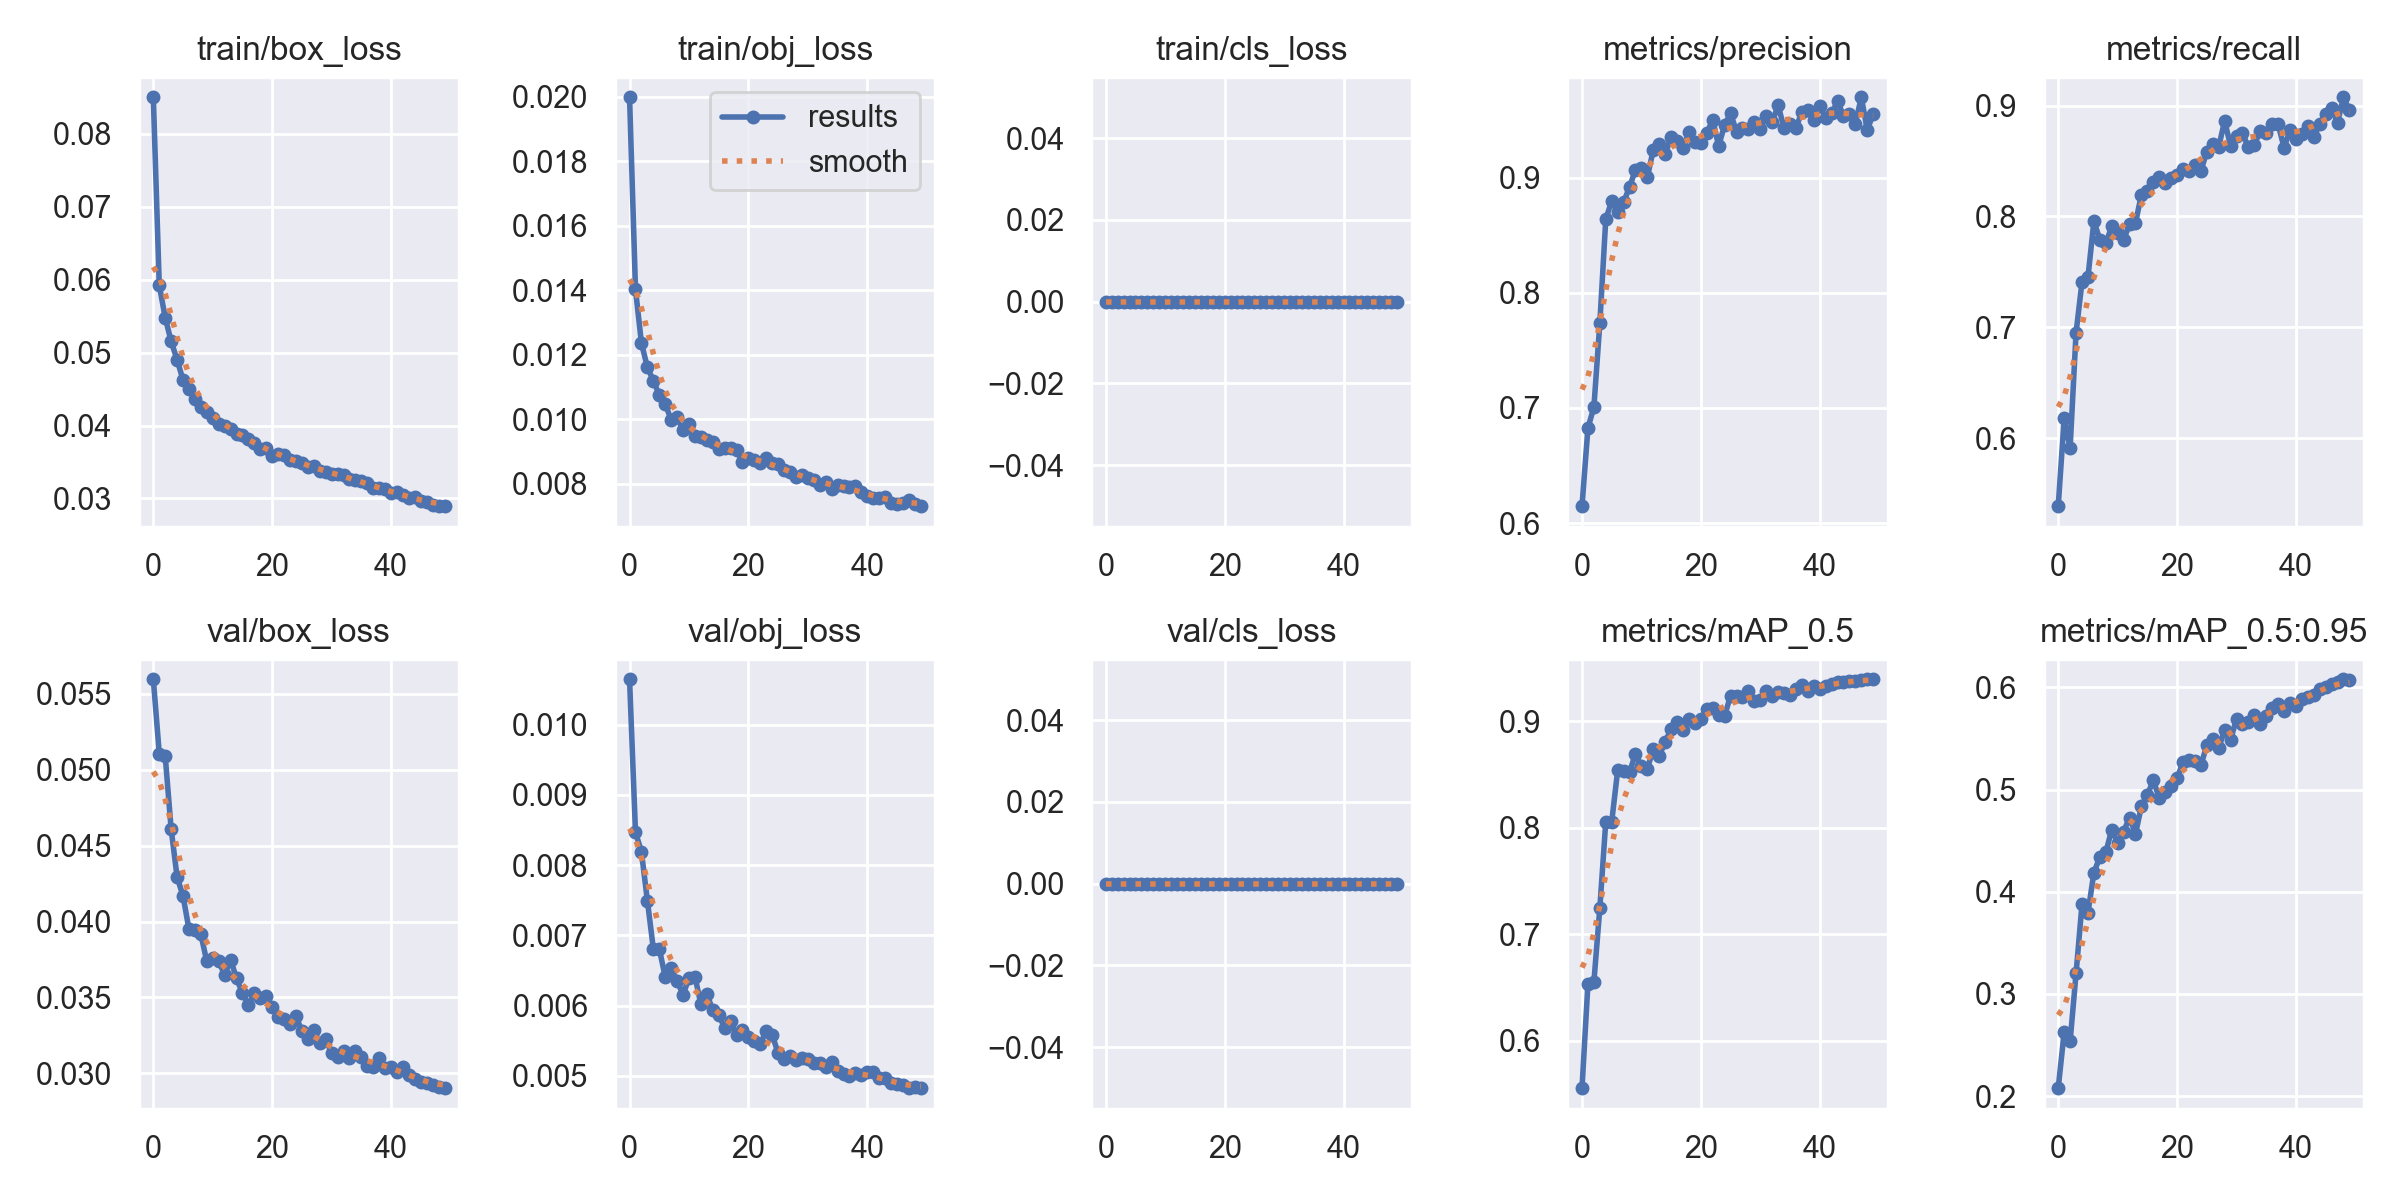

Source data for this figure (header and first rows):
epoch, train/box_loss, train/obj_loss, train/cls_loss, metrics/precision, metrics/recall, metrics/mAP_0.5, metrics/mAP_0.5:0.95, val/box_loss, val/obj_loss, val/cls_loss, x/lr0, x/lr1, x/lr2
0, 0.085, 0.01998, 0, 0.6148, 0.5389, 0.5557, 0.2078, 0.05596, 0.01064, 0, 0.07012, 0.00332, 0.00332
1, 0.05923, 0.01403, 0, 0.6826, 0.6179, 0.6536, 0.2626, 0.05107, 0.008466, 0, 0.03999, 0.006522, 0.006522
2, 0.05479, 0.01236, 0, 0.7007, 0.5913, 0.6553, 0.2535, 0.05091, 0.008189, 0, 0.009723, 0.009591, 0.009591
3, 0.05153, 0.01161, 0, 0.7737, 0.6952, 0.7247, 0.32, 0.04608, 0.007493, 0, 0.009406, 0.009406, 0.009406
4, 0.04902, 0.0112, 0, 0.8638, 0.7409, 0.8057, 0.3878, 0.04293, 0.00681, 0, 0.009406, 0.009406, 0.009406
5, 0.04624, 0.01075, 0, 0.8797, 0.745, 0.8057, 0.3793, 0.04169, 0.006808, 0, 0.009208, 0.009208, 0.009208
6, 0.04502, 0.01046, 0, 0.8705, 0.7956, 0.8539, 0.4187, 0.03948, 0.006409, 0, 0.00901, 0.00901, 0.00901
7, 0.04357, 0.009988, 0, 0.8785, 0.7792, 0.8532, 0.4341, 0.03947, 0.006541, 0, 0.008812, 0.008812, 0.008812
8, 0.04254, 0.01006, 0, 0.8919, 0.7758, 0.8523, 0.4385, 0.03915, 0.00635, 0, 0.008614, 0.008614, 0.008614
9, 0.04188, 0.009654, 0, 0.9067, 0.791, 0.8695, 0.4608, 0.03737, 0.006157, 0, 0.008416, 0.008416, 0.008416
10, 0.04104, 0.009846, 0, 0.9083, 0.7849, 0.8578, 0.4482, 0.03757, 0.00639, 0, 0.008218, 0.008218, 0.008218
11, 0.04021, 0.009486, 0, 0.9005, 0.7792, 0.8556, 0.459, 0.03741, 0.006414, 0, 0.00802, 0.00802, 0.00802
12, 0.03987, 0.009449, 0, 0.9242, 0.7929, 0.8742, 0.4727, 0.03646, 0.006022, 0, 0.007822, 0.007822, 0.007822
13, 0.03952, 0.009346, 0, 0.929, 0.7943, 0.8675, 0.4567, 0.03749, 0.006171, 0, 0.007624, 0.007624, 0.007624
14, 0.03881, 0.009289, 0, 0.9203, 0.8196, 0.881, 0.4838, 0.03625, 0.005932, 0, 0.007426, 0.007426, 0.007426
15, 0.03875, 0.009065, 0, 0.9353, 0.823, 0.8927, 0.4948, 0.03528, 0.005864, 0, 0.007228, 0.007228, 0.007228
16, 0.03813, 0.009119, 0, 0.9321, 0.8312, 0.8996, 0.5092, 0.03452, 0.005688, 0, 0.00703, 0.00703, 0.00703
17, 0.03757, 0.009109, 0, 0.9257, 0.8352, 0.8923, 0.4916, 0.03526, 0.005783, 0, 0.006832, 0.006832, 0.006832
18, 0.03681, 0.009029, 0, 0.9395, 0.8305, 0.902, 0.4977, 0.03494, 0.00558, 0, 0.006634, 0.006634, 0.006634
19, 0.03693, 0.008678, 0, 0.9307, 0.8346, 0.8983, 0.5038, 0.03511, 0.005656, 0, 0.006436, 0.006436, 0.006436
20, 0.03577, 0.008795, 0, 0.9301, 0.837, 0.9023, 0.5113, 0.03435, 0.005555, 0, 0.006238, 0.006238, 0.006238
21, 0.03612, 0.008728, 0, 0.939, 0.8424, 0.9112, 0.5269, 0.03372, 0.005496, 0, 0.00604, 0.00604, 0.00604
22, 0.03603, 0.008631, 0, 0.9498, 0.8413, 0.9125, 0.5289, 0.03358, 0.005455, 0, 0.005842, 0.005842, 0.005842
23, 0.03527, 0.008785, 0, 0.9274, 0.8465, 0.9058, 0.5276, 0.03323, 0.005638, 0, 0.005644, 0.005644, 0.005644
24, 0.03509, 0.008636, 0, 0.9459, 0.8407, 0.9055, 0.5237, 0.03377, 0.005586, 0, 0.005446, 0.005446, 0.005446
25, 0.03486, 0.008601, 0, 0.9557, 0.8585, 0.924, 0.5433, 0.03276, 0.005323, 0, 0.005248, 0.005248, 0.005248
26, 0.03432, 0.008423, 0, 0.9399, 0.8652, 0.9237, 0.5495, 0.03226, 0.005235, 0, 0.00505, 0.00505, 0.00505
27, 0.03448, 0.008359, 0, 0.9434, 0.8626, 0.9228, 0.5411, 0.03286, 0.005289, 0, 0.004852, 0.004852, 0.004852
28, 0.03377, 0.008194, 0, 0.9426, 0.8861, 0.9287, 0.5581, 0.03197, 0.005229, 0, 0.004654, 0.004654, 0.004654
29, 0.03366, 0.008263, 0, 0.9482, 0.8635, 0.9195, 0.5486, 0.03226, 0.005257, 0, 0.004456, 0.004456, 0.004456
30, 0.03341, 0.008164, 0, 0.9424, 0.8724, 0.9201, 0.5695, 0.03132, 0.005238, 0, 0.004258, 0.004258, 0.004258
31, 0.03336, 0.008107, 0, 0.9533, 0.8749, 0.9284, 0.564, 0.03106, 0.005177, 0, 0.00406, 0.00406, 0.00406
32, 0.03322, 0.00797, 0, 0.9479, 0.8626, 0.9238, 0.5662, 0.03148, 0.00519, 0, 0.003862, 0.003862, 0.003862
33, 0.03267, 0.008056, 0, 0.9629, 0.8647, 0.9277, 0.5728, 0.03101, 0.005133, 0, 0.003664, 0.003664, 0.003664
34, 0.03257, 0.007848, 0, 0.9427, 0.877, 0.9268, 0.5643, 0.03146, 0.00519, 0, 0.003466, 0.003466, 0.003466
35, 0.03236, 0.007946, 0, 0.9466, 0.8749, 0.9246, 0.5726, 0.03108, 0.005072, 0, 0.003268, 0.003268, 0.003268
36, 0.03211, 0.00793, 0, 0.9431, 0.883, 0.9302, 0.58, 0.03047, 0.00502, 0, 0.00307, 0.00307, 0.00307
37, 0.03147, 0.007886, 0, 0.957, 0.8833, 0.9343, 0.5841, 0.03044, 0.004997, 0, 0.002872, 0.002872, 0.002872
38, 0.03142, 0.007915, 0, 0.9583, 0.8619, 0.9288, 0.5767, 0.03103, 0.00504, 0, 0.002674, 0.002674, 0.002674
39, 0.03133, 0.007738, 0, 0.9497, 0.8779, 0.933, 0.5844, 0.03036, 0.005016, 0, 0.002476, 0.002476, 0.002476
40, 0.03075, 0.007613, 0, 0.9618, 0.8701, 0.9308, 0.5822, 0.03038, 0.00505, 0, 0.002278, 0.002278, 0.002278
41, 0.0309, 0.007544, 0, 0.9517, 0.8742, 0.9334, 0.5884, 0.0301, 0.005056, 0, 0.00208, 0.00208, 0.00208
42, 0.03041, 0.007548, 0, 0.9557, 0.8818, 0.9347, 0.591, 0.03039, 0.004967, 0, 0.001882, 0.001882, 0.001882
43, 0.03003, 0.007599, 0, 0.9661, 0.8715, 0.9373, 0.5925, 0.02991, 0.004966, 0, 0.001684, 0.001684, 0.001684
44, 0.03019, 0.007409, 0, 0.9536, 0.8831, 0.9365, 0.5984, 0.02963, 0.004905, 0, 0.001486, 0.001486, 0.001486
45, 0.02971, 0.00738, 0, 0.9552, 0.8927, 0.9375, 0.6009, 0.02941, 0.004887, 0, 0.001288, 0.001288, 0.001288
46, 0.02951, 0.007407, 0, 0.9469, 0.8982, 0.9382, 0.6036, 0.02936, 0.004866, 0, 0.00109, 0.00109, 0.00109
47, 0.02917, 0.007479, 0, 0.9697, 0.8845, 0.9392, 0.6057, 0.02923, 0.004834, 0, 0.000892, 0.000892, 0.000892
48, 0.02899, 0.007372, 0, 0.9412, 0.9074, 0.9395, 0.608, 0.0291, 0.004836, 0, 0.000694, 0.000694, 0.000694
49, 0.02894, 0.007302, 0, 0.9555, 0.8956, 0.9395, 0.6073, 0.02902, 0.004825, 0, 0.000496, 0.000496, 0.000496
